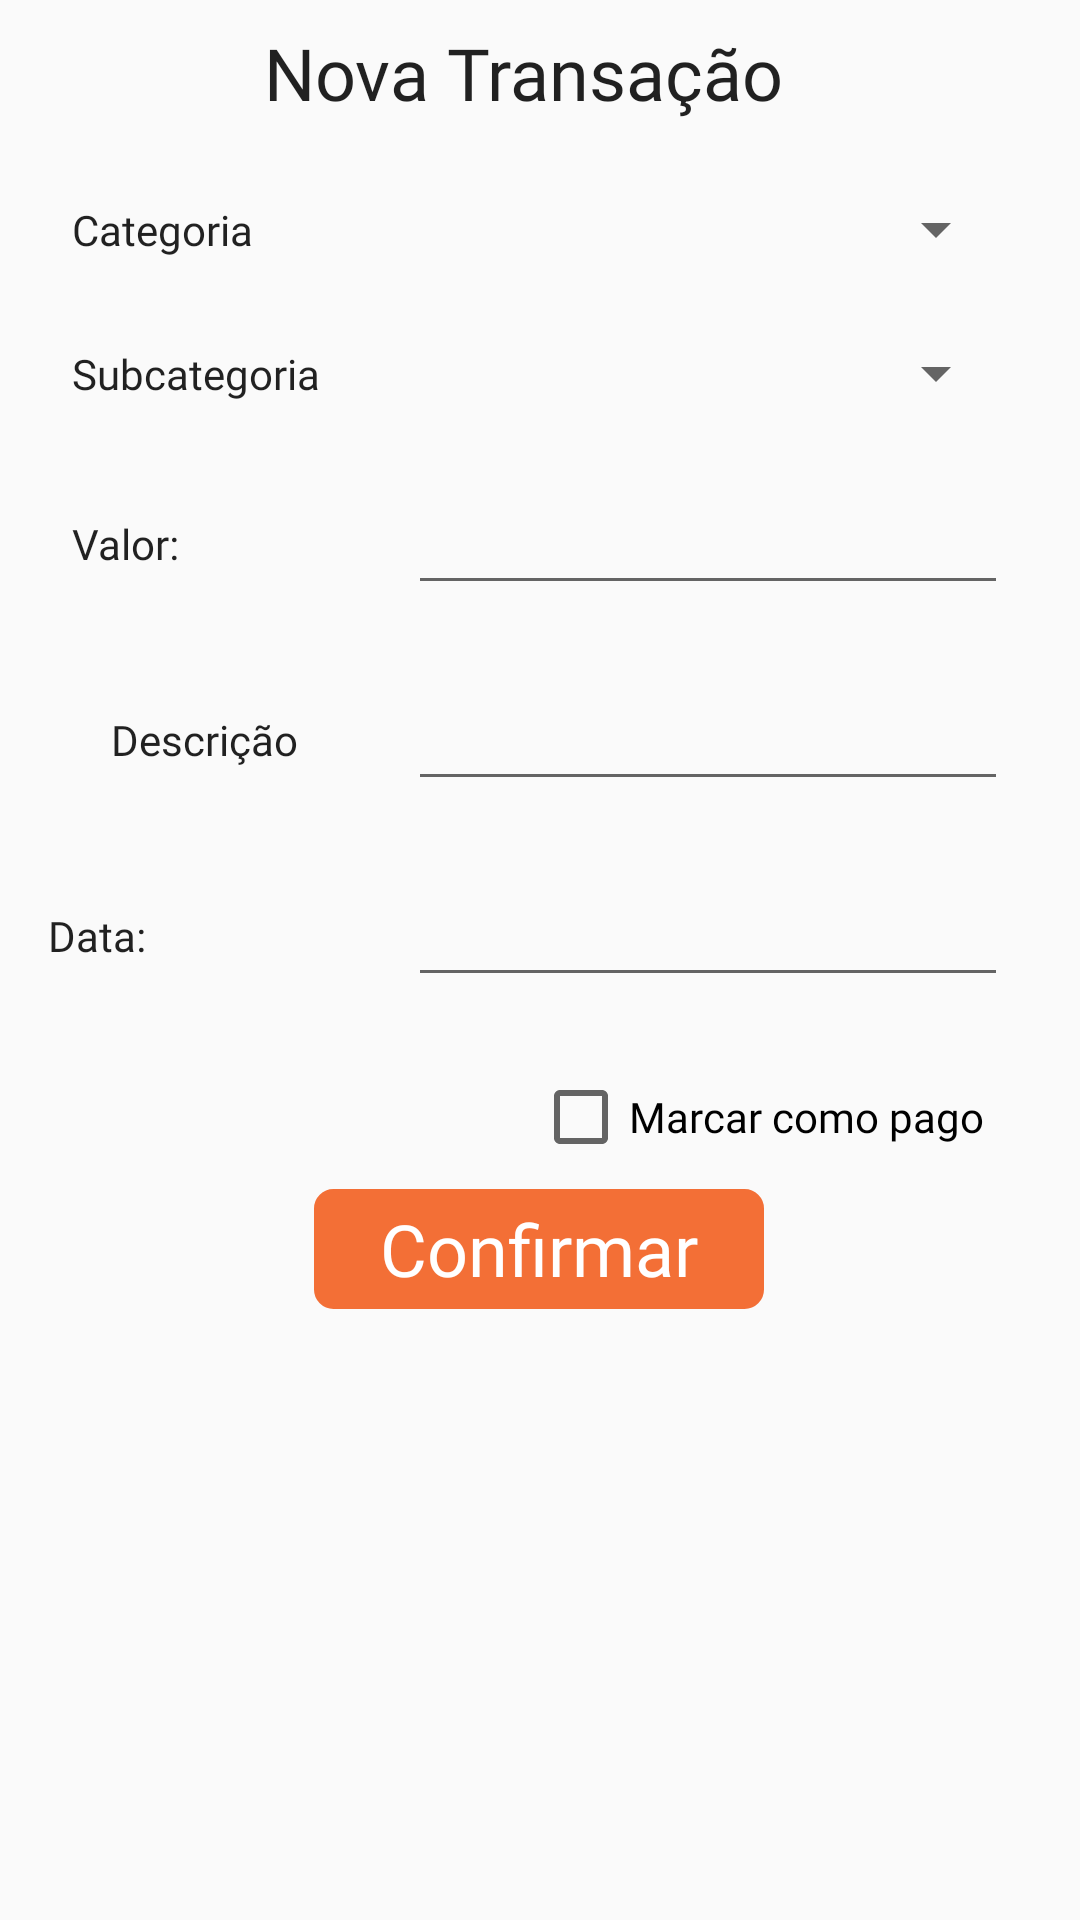

Android layout source for this screen:
<!-- AndroidManifest.xml: application theme AppTheme -->
<!-- res/layout/dialog_new_transaction.xml -->
<?xml version="1.0" encoding="utf-8"?>
<androidx.constraintlayout.widget.ConstraintLayout
    xmlns:android="http://schemas.android.com/apk/res/android"
    xmlns:app="http://schemas.android.com/apk/res-auto"
    xmlns:tools="http://schemas.android.com/tools"
    android:layout_width="match_parent"
    android:layout_height="match_parent"
    android:paddingBottom="24dp"
    >


    <TextView
        android:id="@+id/addSubcategoryTitle"
        style="@style/TextTitleDialog"
        android:layout_width="wrap_content"
        android:layout_height="wrap_content"
        android:layout_marginTop="8dp"
        android:text="@string/title_activity_add_transaction"
        android:textSize="24sp"
        app:layout_constraintEnd_toEndOf="parent"
        app:layout_constraintHorizontal_bias="0.47"
        app:layout_constraintStart_toStartOf="parent"
        app:layout_constraintTop_toTopOf="parent" />


    <TextView
        android:id="@+id/textView2"
        style="@style/TextDialog"
        android:layout_width="wrap_content"
        android:layout_height="wrap_content"
        android:layout_marginStart="24dp"
        android:fontFamily="@font/myriad_pro_bold"
        android:text="@string/text_category"
        app:layout_constraintBottom_toBottomOf="@+id/spinnerCategory"
        app:layout_constraintStart_toStartOf="parent"
        app:layout_constraintTop_toTopOf="@+id/spinnerCategory" />

    <Spinner
        android:id="@+id/spinnerCategory"
        android:layout_width="200dp"
        android:layout_height="wrap_content"
        android:layout_marginTop="24dp"
        android:layout_marginEnd="24dp"
        app:layout_constraintEnd_toEndOf="parent"
        app:layout_constraintTop_toBottomOf="@+id/addSubcategoryTitle" />

    <TextView
        android:id="@+id/textSubcategoryName"
        style="@style/TextDialog"
        android:layout_width="wrap_content"
        android:layout_height="wrap_content"
        android:layout_marginStart="24dp"
        android:fontFamily="@font/myriad_pro_bold"
        android:text="@string/text_subcategory"
        app:layout_constraintBottom_toBottomOf="@+id/spinnerSubcategory"
        app:layout_constraintStart_toStartOf="parent"
        app:layout_constraintTop_toTopOf="@+id/spinnerSubcategory" />

    <Spinner
        android:id="@+id/spinnerSubcategory"
        android:layout_width="200dp"
        android:layout_height="wrap_content"
        android:layout_marginTop="24dp"
        android:layout_marginEnd="24dp"
        app:layout_constraintEnd_toEndOf="parent"
        app:layout_constraintTop_toBottomOf="@+id/spinnerCategory" />

    <TextView
        android:id="@+id/txtdescription"
        style="@style/TextDialog"
        android:layout_width="wrap_content"
        android:layout_height="wrap_content"
        android:layout_marginStart="16dp"
        android:fontFamily="@font/myriad_pro_bold"
        android:text="@string/text_date"
        app:layout_constraintBottom_toBottomOf="@+id/inpDateEnd"
        app:layout_constraintStart_toStartOf="parent"
        app:layout_constraintTop_toTopOf="@+id/inpDateEnd" />

    <TextView
        android:id="@+id/txtdescription2"
        style="@style/TextDialog"
        android:layout_width="wrap_content"
        android:layout_height="wrap_content"
        android:layout_marginStart="24dp"
        android:layout_marginEnd="24dp"
        android:fontFamily="@font/myriad_pro_bold"
        android:text="@string/text_description"
        app:layout_constraintBottom_toBottomOf="@+id/inpDescription"
        app:layout_constraintEnd_toStartOf="@+id/inpDescription"
        app:layout_constraintStart_toStartOf="parent"
        app:layout_constraintTop_toTopOf="@+id/inpDescription" />

    <TextView
        android:id="@+id/txtValue2"
        style="@style/TextDialog"
        android:layout_width="wrap_content"
        android:layout_height="wrap_content"
        android:layout_marginStart="24dp"
        android:fontFamily="@font/myriad_pro_bold"
        android:text="@string/text_value_transaction"
        app:layout_constraintBottom_toBottomOf="@+id/inpValue"
        app:layout_constraintStart_toStartOf="parent"
        app:layout_constraintTop_toTopOf="@+id/inpValue" />

    <Button
        android:id="@+id/buttonDelete"
        style="@style/ButtonOrange"
        android:layout_width="150dp"
        android:layout_height="40dp"
        android:layout_marginStart="24dp"

        android:layout_marginTop="8dp"
        android:layout_marginEnd="24dp"
        android:gravity="center"
        android:text="@string/action_confirm"
        app:layout_constraintEnd_toEndOf="parent"
        app:layout_constraintHorizontal_bias="0.497"
        app:layout_constraintStart_toStartOf="parent"
        app:layout_constraintTop_toBottomOf="@+id/cbPayd" />

    <com.google.android.material.textfield.TextInputEditText
        android:id="@+id/inpValue"
        android:layout_width="200dp"
        android:layout_height="wrap_content"
        android:layout_marginTop="24dp"
        android:layout_marginEnd="24dp"
        android:ems="30"
        android:inputType="number"
        app:layout_constraintEnd_toEndOf="parent"
        app:layout_constraintTop_toBottomOf="@+id/spinnerSubcategory" />

    <EditText
        android:id="@+id/inpDescription"
        android:layout_width="200dp"
        android:layout_height="wrap_content"
        android:layout_marginTop="24dp"
        android:layout_marginEnd="24dp"
        android:ems="10"
        android:gravity="start|top"
        android:inputType="textMultiLine"
        app:layout_constraintEnd_toEndOf="parent"
        app:layout_constraintTop_toBottomOf="@+id/inpValue" />

    <ImageView
        android:id="@+id/ic_date"
        android:layout_width="wrap_content"
        android:layout_height="wrap_content"
        android:layout_marginTop="32dp"
        android:layout_marginEnd="24dp"
        app:layout_constraintEnd_toEndOf="parent"
        app:layout_constraintTop_toBottomOf="@+id/inpDescription"
        app:srcCompat="@drawable/ic_date_range_black_24dp" />

    <EditText
        android:id="@+id/inpDateEnd"
        android:layout_width="200dp"
        android:layout_height="wrap_content"
        android:layout_marginTop="24dp"
        android:layout_marginEnd="24dp"
        android:ems="10"
        android:inputType="textPersonName"
        app:layout_constraintEnd_toEndOf="parent"
        app:layout_constraintTop_toBottomOf="@+id/inpDescription" />

    <CheckBox
        android:id="@+id/cbPayd"
        android:layout_width="wrap_content"
        android:layout_height="wrap_content"
        android:layout_marginTop="24dp"
        android:layout_marginEnd="8dp"
        android:fontFamily="@font/myriad_pro_bold"
        android:text="@string/text_payd"
        app:layout_constraintEnd_toEndOf="@+id/inpDateEnd"
        app:layout_constraintTop_toBottomOf="@+id/inpDateEnd" />

</androidx.constraintlayout.widget.ConstraintLayout>
<!-- resources referenced by this layout -->
<resources>
  <string name="action_confirm">Confirmar</string>
  <string name="text_category">Categoria</string>
  <string name="text_date">Data: </string>
  <string name="text_description">Descrição</string>
  <string name="text_payd">Marcar como pago</string>
  <string name="text_subcategory">Subcategoria</string>
  <string name="text_value_transaction">Valor: </string>
  <string name="title_activity_add_transaction">Nova Transação</string>
  <style name="ButtonOrange" parent="ButtonBack">
          <item name="android:background">@drawable/button_orange_shape</item>
          <item name="android:textColor">@android:color/white</item>
      </style>
  <style name="TextDialog" parent="AppTheme">
          <item name="android:fontFamily">@font/myriad_pro_regular</item>
      </style>
  <style name="TextTitleDialog" parent="AppTheme">
          <item name="android:fontFamily">@font/bebas_neue_regular</item>
      </style>
  <style name="AppTheme" parent="Theme.AppCompat.Light.DarkActionBar">
          
          <item name="colorPrimary">@color/colorPrimary</item>
          <item name="colorPrimaryDark">@color/colorPrimaryDark</item>
          <item name="colorAccent">@color/colorAccent</item>
          <item name="android:textViewStyle">@font/myriad_pro_regular</item>
          <item name="android:buttonStyle">@font/bebas_neue_bold</item>
      </style>
  <style name="ButtonBack" parent="AppTheme">
          <item name="android:fontFamily">@font/bebas_neue_bold</item>
          <item name="android:textSize">24sp</item>
          <item name="android:layout_width">0dp</item>
          <item name="android:layout_height">45dp</item>
          <item name="android:layout_weight">1</item>
          <item name="android:textColor">@color/colorPrimary</item>
      </style>
  <!-- drawable button_orange_shape (drawable) -->
  <?xml version="1.0" encoding="utf-8"?>
  <shape
      xmlns:android="http://schemas.android.com/apk/res/android"
      android:shape="rectangle" >
      <solid
          android:color="@color/colorPrimary"
          />
      <stroke
          android:width="1dp"
          android:color="@color/colorPrimary"
          />
      <corners
          android:radius="6dp"/>
  </shape>
  <color name="colorPrimary">#F36F36</color>
  <color name="colorPrimaryDark">#F36F36</color>
  <color name="colorAccent">#46A868</color>
</resources>
